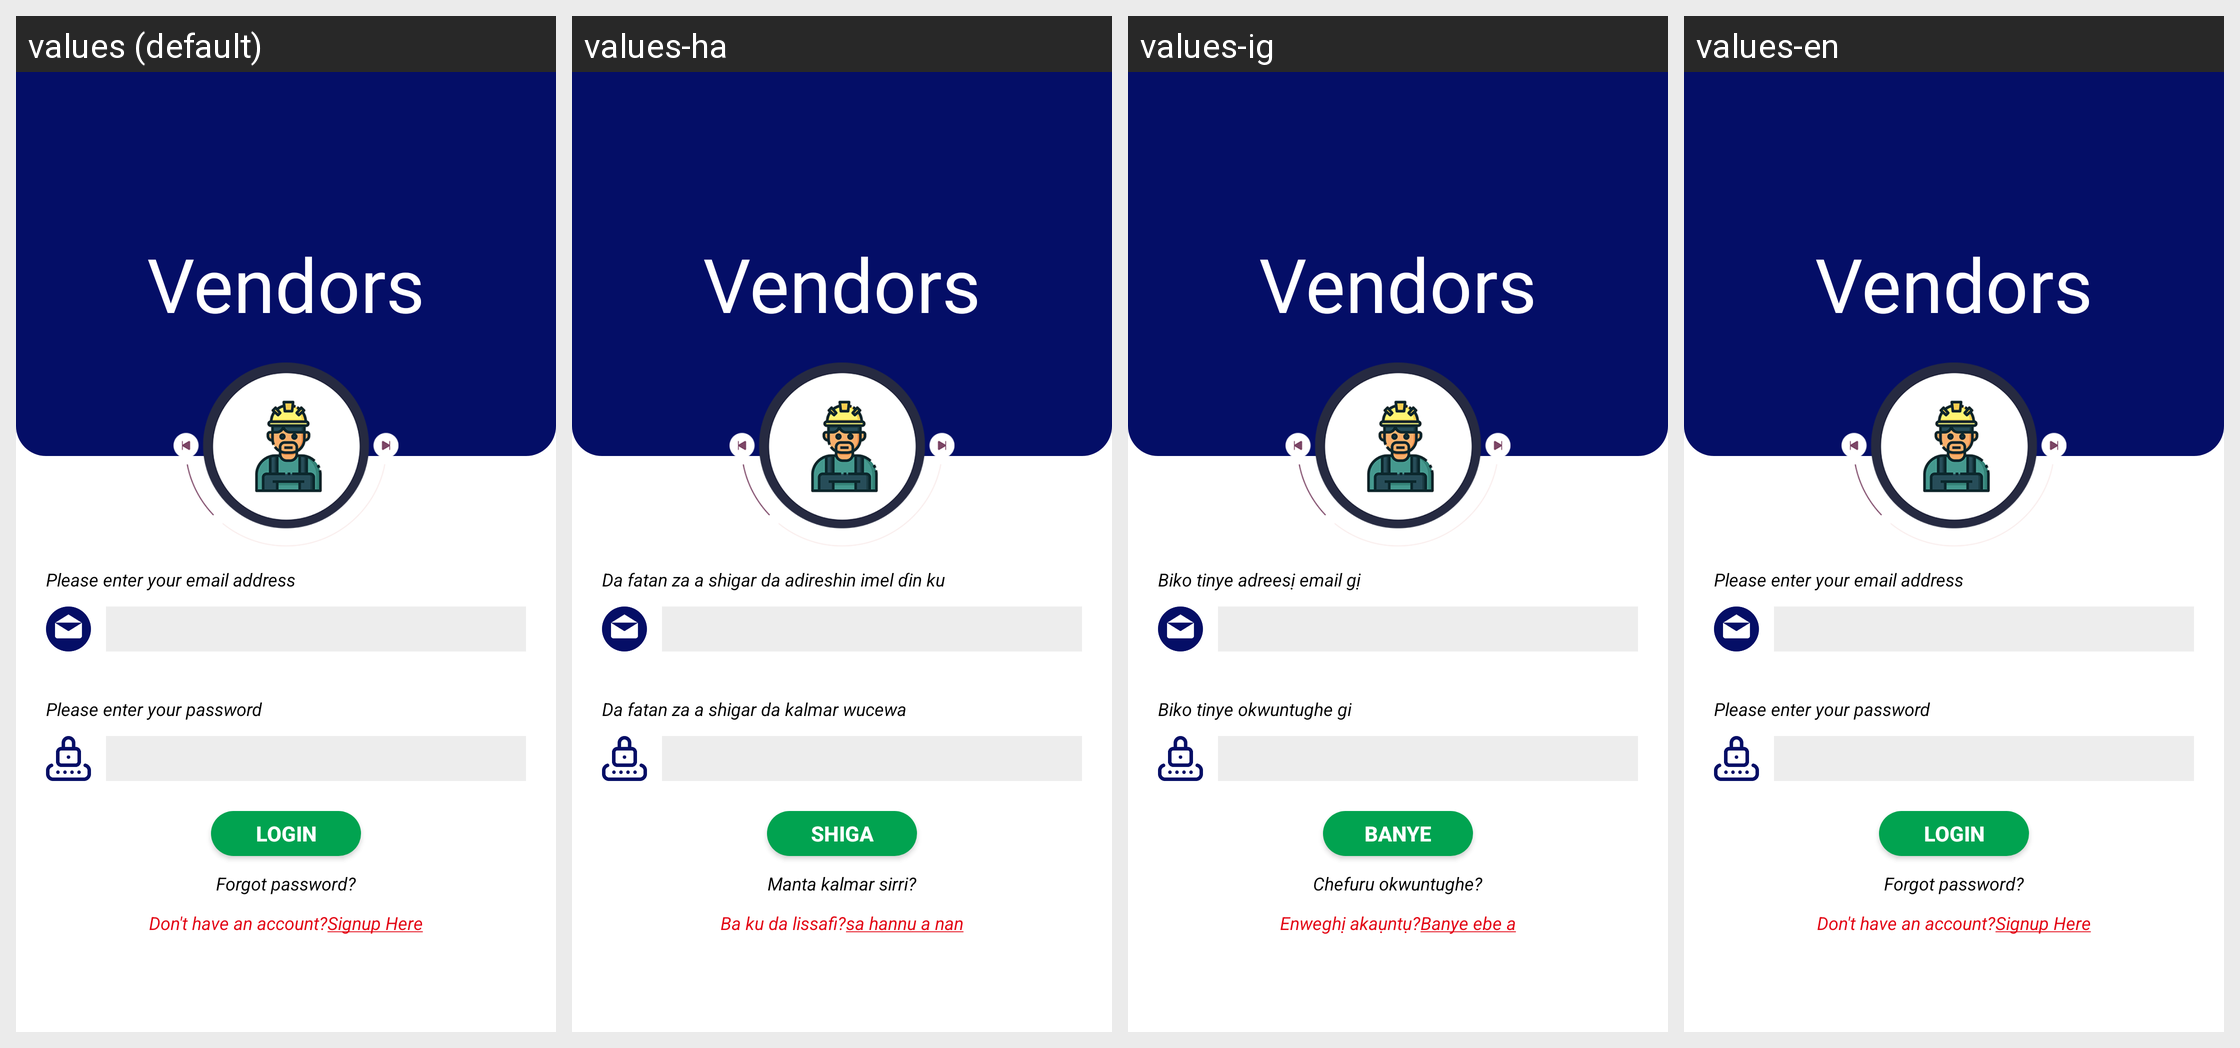

Locale-by-locale string values for the Android screen shown in this grid:
Android screen res/layout/activity_vendor_login.xml rendered under 4 locales, left to right: values (default), values-ha, values-ig, values-en. Device: Nexus 5 (rendered at 1080×1920; each locale shown at half size, 540×960, under a caption strip naming it); theme AppTheme.
Other locales in the repository, not shown: values-de, values-fr, values-yo.
Strings drawn on this screen, with the default value and each locale's value (text and hints the layout hard-codes, and strings that could not be matched under every locale, appear in the picture but are not listed):

enter_email
  values: Please enter your email address
  values-ha: Da fatan za a shigar da adireshin imel ɗin ku
  values-ig: Biko tinye adreesị email gị
  values-en: Please enter your email address

enter_password
  values: Please enter your password
  values-ha: Da fatan za a shigar da kalmar wucewa
  values-ig: Biko tinye okwuntughe gi
  values-en: Please enter your password

login
  values: LOGIN
  values-ha: SHIGA
  values-ig: BANYE
  values-en: LOGIN

forgot_password
  values: Forgot password?
  values-ha: Manta kalmar sirri?
  values-ig: Chefuru okwuntughe?
  values-en: Forgot password?

dont_have
  values: Don't have an account?
  values-ha: Ba ku da lissafi?
  values-ig: Enweghị akaụntụ?
  values-en: Don't have an account?

signup
  values: Signup Here
  values-ha: sa hannu a nan
  values-ig: Banye ebe a
  values-en: Signup Here
